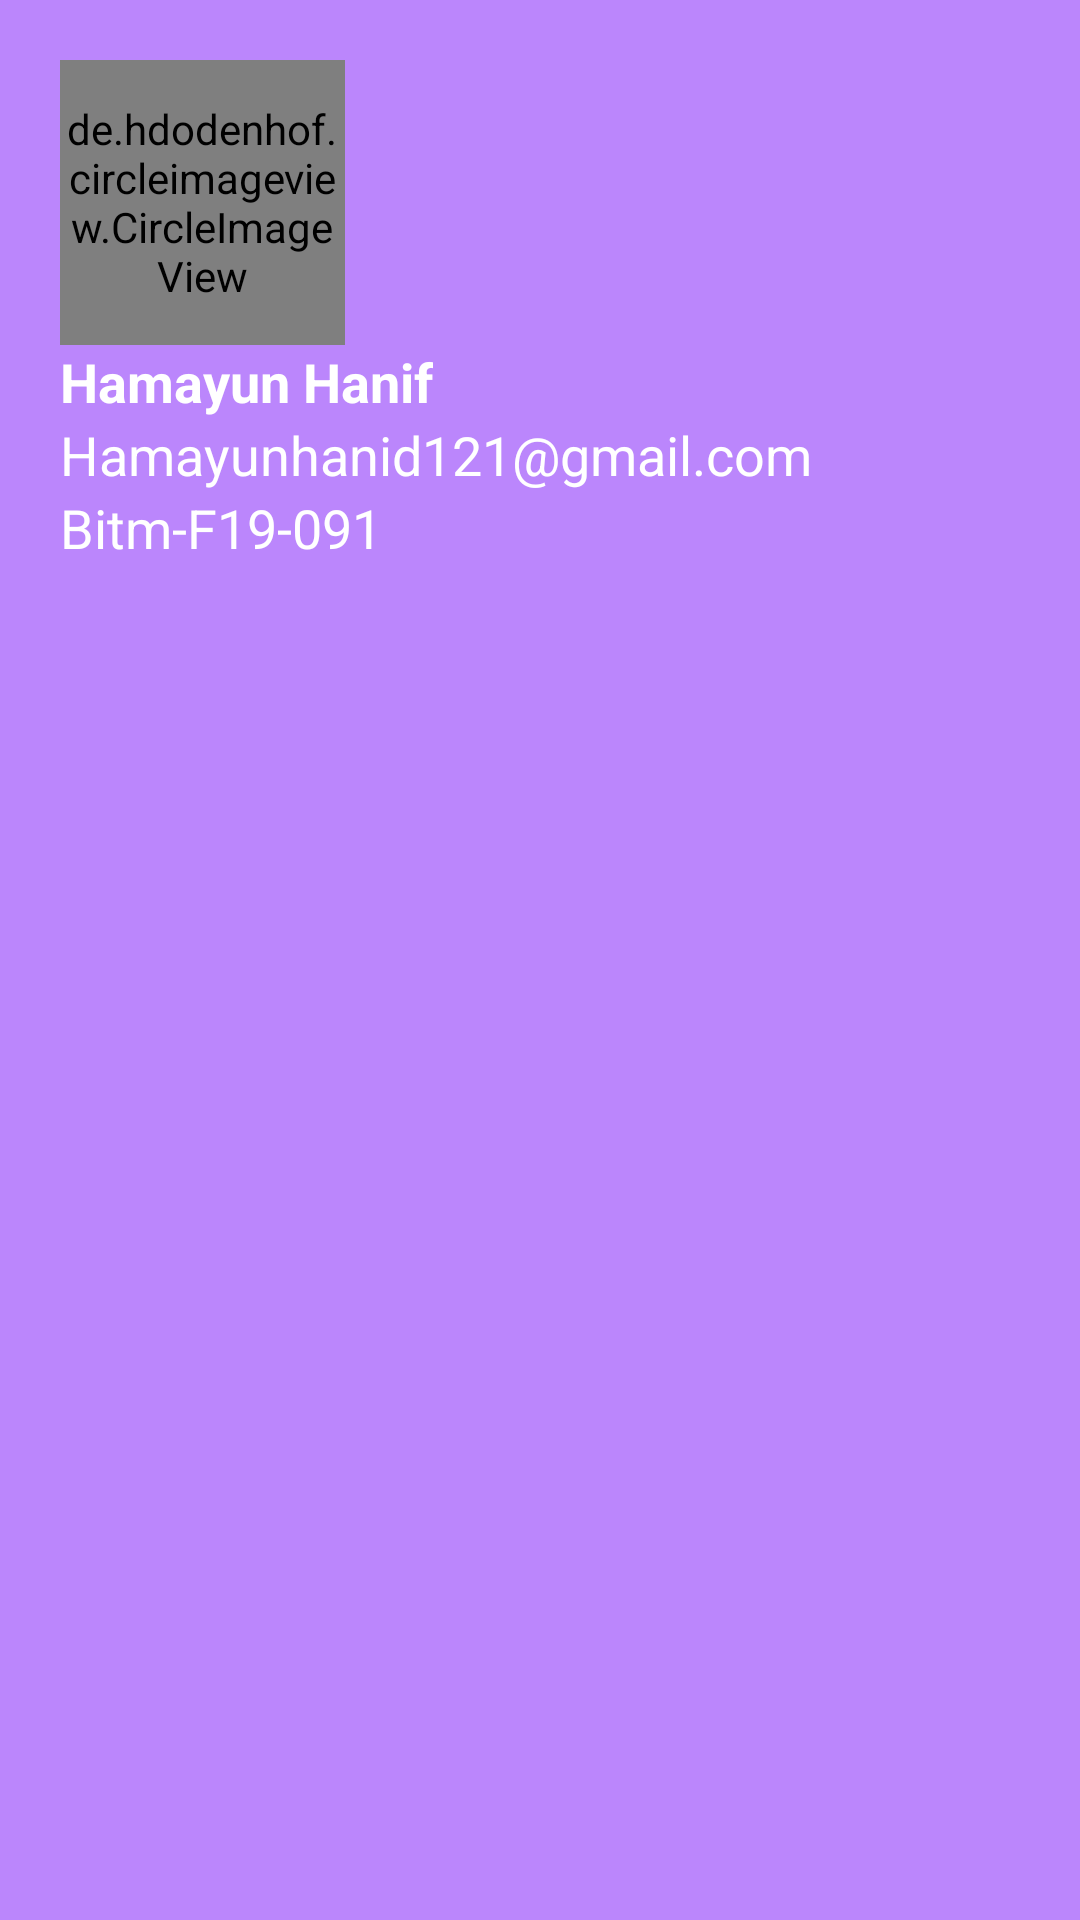

Write the Android layout XML for this screen, with the resource values it uses.
<!-- AndroidManifest.xml: application theme Theme.Customizetime -->
<!-- res/layout/header_lay.xml -->
<?xml version="1.0" encoding="utf-8"?>
<LinearLayout xmlns:android="http://schemas.android.com/apk/res/android"
    android:layout_width="match_parent"
    android:orientation="vertical"
    android:paddingLeft="20dp"
    android:paddingRight="20dp"
    android:background="@color/purple_200"
    android:layout_height="220dp">
    
    <de.hdodenhof.circleimageview.CircleImageView
        android:id="@+id/nav_user_image"
        android:layout_width="95dp"
        android:layout_height="95dp"
        android:layout_marginTop="20dp"
        android:src="@drawable/hami"/>

    <TextView
        android:id="@+id/nav_user_fullname"
        android:layout_width="wrap_content"
        android:layout_height="wrap_content"
        android:text="Hamayun Hanif"
        android:textSize="18sp"
        android:textColor="@color/white"
        android:textStyle="bold"/>
    
    <TextView
        android:id="@+id/nav_user_email"
        android:layout_width="wrap_content"
        android:layout_height="wrap_content"
        android:text="Hamayunhanid121@gmail.com"
        android:textSize="18sp"
        android:textColor="@color/white"/>
    <TextView
        android:id="@+id/nav_user_bloodgroup"
        android:layout_width="wrap_content"
        android:layout_height="wrap_content"
        android:text="Bitm-F19-091"
        android:textSize="18sp"
        android:textColor="@color/white"/>








    





</LinearLayout>
<!-- resources referenced by this layout -->
<resources>
  <style name="Theme.Customizetime" parent="Theme.AppCompat.Light.NoActionBar">
          
          <item name="colorPrimary">@color/purple_500</item>
          <item name="colorPrimaryVariant">@color/purple_700</item>
          <item name="colorOnPrimary">@color/white</item>
          
          <item name="colorSecondary">@color/teal_200</item>
          <item name="colorSecondaryVariant">@color/teal_700</item>
          <item name="colorOnSecondary">@color/black</item>
          
          <item name="android:statusBarColor" tools:targetApi="l">?attr/colorPrimaryVariant</item>
          
      </style>
  <!-- not gathered from this repository: default colours our renderer supplied (Android Studio template values) -->
  <color name="purple_200">#FFBB86FC</color>
  <color name="purple_500">#FF6200EE</color>
  <color name="purple_700">#FF3700B3</color>
  <color name="teal_200">#FF03DAC5</color>
  <color name="teal_700">#FF018786</color>
  <color name="black">#FF000000</color>
  <color name="white">#FFFFFFFF</color>
</resources>
